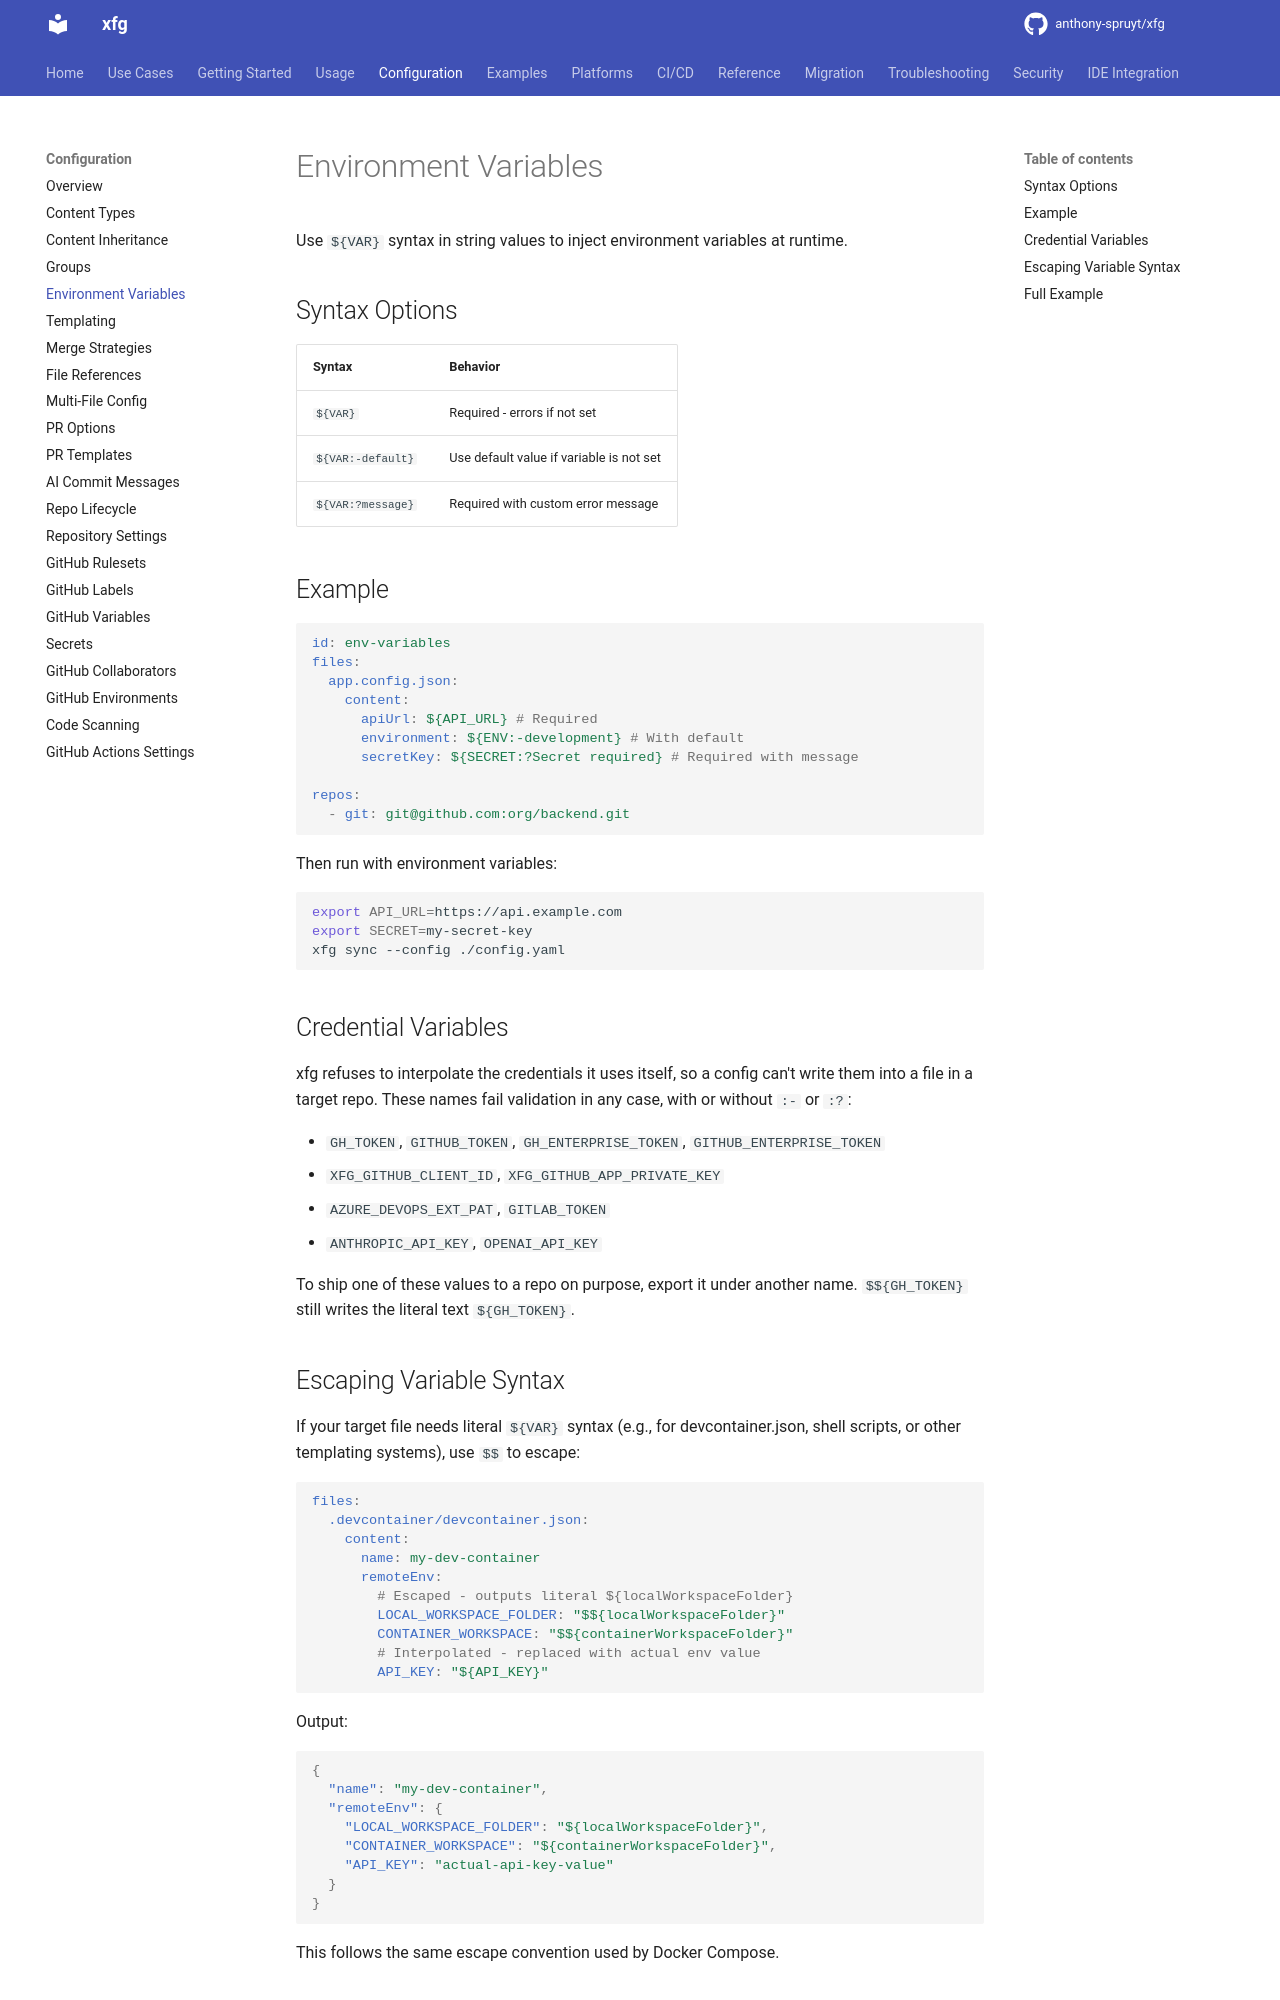

repository: anthony-spruyt/xfg · page: next/configuration/env-variables/index.html · generator: mkdocs

# Environment Variables

Use `${VAR}` syntax in string values to inject environment variables at runtime.

## Syntax Options

| Syntax            | Behavior                                 |
| ----------------- | ---------------------------------------- |
| `${VAR}`          | Required - errors if not set             |
| `${VAR:-default}` | Use default value if variable is not set |
| `${VAR:?message}` | Required with custom error message       |

## Example

```yaml
id: env-variables
files:
  app.config.json:
    content:
      apiUrl: ${API_URL} # Required
      environment: ${ENV:-development} # With default
      secretKey: ${SECRET:?Secret required} # Required with message

repos:
  - git: git@github.com:org/backend.git
```

Then run with environment variables:

```bash
export API_URL=https://api.example.com
export SECRET=my-secret-key
xfg sync --config ./config.yaml
```

## Credential Variables

xfg refuses to interpolate the credentials it uses itself, so a config can't write them into a file in a target repo. These names fail validation in any case, with or without `:-` or `:?`:

- `GH_TOKEN`, `GITHUB_TOKEN`, `GH_ENTERPRISE_TOKEN`, `GITHUB_ENTERPRISE_TOKEN`
- `XFG_GITHUB_CLIENT_ID`, `XFG_GITHUB_APP_PRIVATE_KEY`
- `AZURE_DEVOPS_EXT_PAT`, `GITLAB_TOKEN`
- `ANTHROPIC_API_KEY`, `OPENAI_API_KEY`

To ship one of these values to a repo on purpose, export it under another name. `$${GH_TOKEN}` still writes the literal text `${GH_TOKEN}`.
